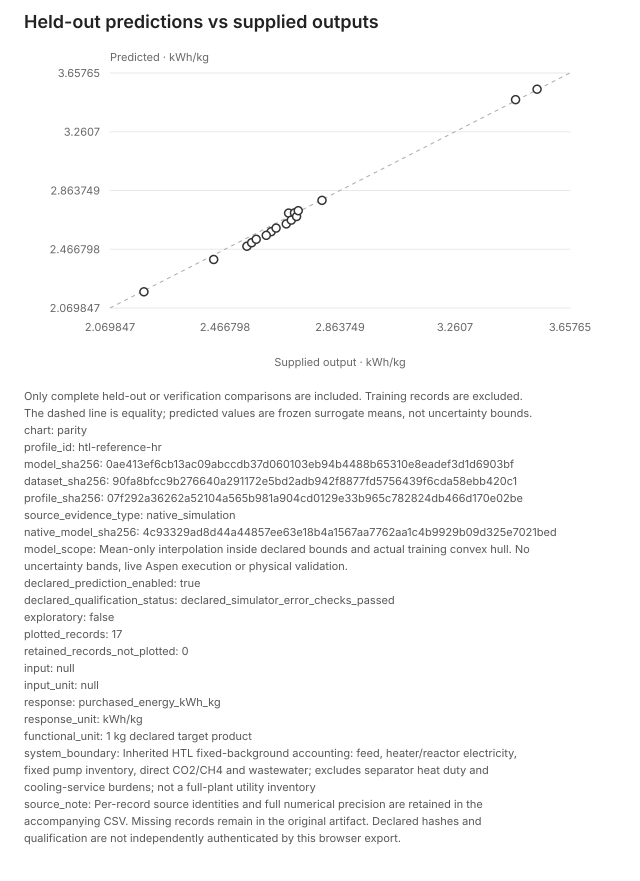

Source data for this figure (header and first rows):
Record ID, Declared group, Record kind, Response, Supplied output, Predicted mean, Response unit, All supplied inputs (JSON), Declared input units (JSON), Source, Model SHA-256, Dataset SHA-256, Profile ID, Profile SHA-256, Native source model SHA-256, Declared source evidence, Declared prediction enabled, Declared qualification status, Exploratory, Independently verified by browser, Declared functional unit, Declared system boundary, Declared allocation, Language
case-004, holdout, held_out_mean_comparison, purchased_energy_kWh_kg, 2.686, 2.711, kWh/kg, {"reactor_temperature_K":593.15,"tube_le…, {"reactor_temperature_K":"K","tube_lengt…, generic-native-pilot-17/runs/case-004/ra…, 0ae413ef6cb13ac09abccdb37d060103eb94b448…, 90fa8bfcc9b276640a291172e5bd2adb942f8877…, htl-reference-hr, 07f292a36262a52104a565b981a904cd0129e33b…, 4c93329ad8d44a44857ee63e18b4a1567aa7762a…, native_simulation, true, declared_simulator_error_checks_passed, false, false, 1 kg declared target product, Inherited HTL fixed-background accountin…, Single target; no co-product allocation;…, en
case-006, holdout, held_out_mean_comparison, purchased_energy_kWh_kg, 2.707, 2.712, kWh/kg, {"reactor_temperature_K":593.15,"tube_le…, {"reactor_temperature_K":"K","tube_lengt…, generic-native-pilot-17/runs/case-006/ra…, 0ae413ef6cb13ac09abccdb37d060103eb94b448…, 90fa8bfcc9b276640a291172e5bd2adb942f8877…, htl-reference-hr, 07f292a36262a52104a565b981a904cd0129e33b…, 4c93329ad8d44a44857ee63e18b4a1567aa7762a…, native_simulation, true, declared_simulator_error_checks_passed, false, false, 1 kg declared target product, Inherited HTL fixed-background accountin…, Single target; no co-product allocation;…, en
case-008, holdout, held_out_mean_comparison, purchased_energy_kWh_kg, 2.626, 2.586, kWh/kg, {"reactor_temperature_K":603.15,"tube_le…, {"reactor_temperature_K":"K","tube_lengt…, generic-native-pilot-17/runs/case-008/ra…, 0ae413ef6cb13ac09abccdb37d060103eb94b448…, 90fa8bfcc9b276640a291172e5bd2adb942f8877…, htl-reference-hr, 07f292a36262a52104a565b981a904cd0129e33b…, 4c93329ad8d44a44857ee63e18b4a1567aa7762a…, native_simulation, true, declared_simulator_error_checks_passed, false, false, 1 kg declared target product, Inherited HTL fixed-background accountin…, Single target; no co-product allocation;…, en
verify-T335-L8p5, verification, held_out_mean_comparison, purchased_energy_kWh_kg, 2.428, 2.398, kWh/kg, {"reactor_temperature_K":608.15,"tube_le…, {"reactor_temperature_K":"K","tube_lengt…, generic-native-pilot-17/runs/verify-T335…, 0ae413ef6cb13ac09abccdb37d060103eb94b448…, 90fa8bfcc9b276640a291172e5bd2adb942f8877…, htl-reference-hr, 07f292a36262a52104a565b981a904cd0129e33b…, 4c93329ad8d44a44857ee63e18b4a1567aa7762a…, native_simulation, true, declared_simulator_error_checks_passed, false, false, 1 kg declared target product, Inherited HTL fixed-background accountin…, Single target; no co-product allocation;…, en
verify-T345-L17p5, verification, held_out_mean_comparison, purchased_energy_kWh_kg, 3.544, 3.548, kWh/kg, {"reactor_temperature_K":618.15,"tube_le…, {"reactor_temperature_K":"K","tube_lengt…, generic-native-pilot-17/runs/verify-T345…, 0ae413ef6cb13ac09abccdb37d060103eb94b448…, 90fa8bfcc9b276640a291172e5bd2adb942f8877…, htl-reference-hr, 07f292a36262a52104a565b981a904cd0129e33b…, 4c93329ad8d44a44857ee63e18b4a1567aa7762a…, native_simulation, true, declared_simulator_error_checks_passed, false, false, 1 kg declared target product, Inherited HTL fixed-background accountin…, Single target; no co-product allocation;…, en
local-01, verification, held_out_mean_comparison, purchased_energy_kWh_kg, 2.542, 2.487, kWh/kg, {"reactor_temperature_K":601.15,"tube_le…, {"reactor_temperature_K":"K","tube_lengt…, native-local-perturbation-9/runs/local-0…, 0ae413ef6cb13ac09abccdb37d060103eb94b448…, 90fa8bfcc9b276640a291172e5bd2adb942f8877…, htl-reference-hr, 07f292a36262a52104a565b981a904cd0129e33b…, 4c93329ad8d44a44857ee63e18b4a1567aa7762a…, native_simulation, true, declared_simulator_error_checks_passed, false, false, 1 kg declared target product, Inherited HTL fixed-background accountin…, Single target; no co-product allocation;…, en
local-02, verification, held_out_mean_comparison, purchased_energy_kWh_kg, 2.559, 2.511, kWh/kg, {"reactor_temperature_K":601.15,"tube_le…, {"reactor_temperature_K":"K","tube_lengt…, native-local-perturbation-9/runs/local-0…, 0ae413ef6cb13ac09abccdb37d060103eb94b448…, 90fa8bfcc9b276640a291172e5bd2adb942f8877…, htl-reference-hr, 07f292a36262a52104a565b981a904cd0129e33b…, 4c93329ad8d44a44857ee63e18b4a1567aa7762a…, native_simulation, true, declared_simulator_error_checks_passed, false, false, 1 kg declared target product, Inherited HTL fixed-background accountin…, Single target; no co-product allocation;…, en
local-03, verification, held_out_mean_comparison, purchased_energy_kWh_kg, 2.575, 2.534, kWh/kg, {"reactor_temperature_K":601.15,"tube_le…, {"reactor_temperature_K":"K","tube_lengt…, native-local-perturbation-9/runs/local-0…, 0ae413ef6cb13ac09abccdb37d060103eb94b448…, 90fa8bfcc9b276640a291172e5bd2adb942f8877…, htl-reference-hr, 07f292a36262a52104a565b981a904cd0129e33b…, 4c93329ad8d44a44857ee63e18b4a1567aa7762a…, native_simulation, true, declared_simulator_error_checks_passed, false, false, 1 kg declared target product, Inherited HTL fixed-background accountin…, Single target; no co-product allocation;…, en
local-04, verification, held_out_mean_comparison, purchased_energy_kWh_kg, 2.609, 2.561, kWh/kg, {"reactor_temperature_K":603.15,"tube_le…, {"reactor_temperature_K":"K","tube_lengt…, native-local-perturbation-9/runs/local-0…, 0ae413ef6cb13ac09abccdb37d060103eb94b448…, 90fa8bfcc9b276640a291172e5bd2adb942f8877…, htl-reference-hr, 07f292a36262a52104a565b981a904cd0129e33b…, 4c93329ad8d44a44857ee63e18b4a1567aa7762a…, native_simulation, true, declared_simulator_error_checks_passed, false, false, 1 kg declared target product, Inherited HTL fixed-background accountin…, Single target; no co-product allocation;…, en
local-06, verification, held_out_mean_comparison, purchased_energy_kWh_kg, 2.643, 2.61, kWh/kg, {"reactor_temperature_K":603.15,"tube_le…, {"reactor_temperature_K":"K","tube_lengt…, native-local-perturbation-9/runs/local-0…, 0ae413ef6cb13ac09abccdb37d060103eb94b448…, 90fa8bfcc9b276640a291172e5bd2adb942f8877…, htl-reference-hr, 07f292a36262a52104a565b981a904cd0129e33b…, 4c93329ad8d44a44857ee63e18b4a1567aa7762a…, native_simulation, true, declared_simulator_error_checks_passed, false, false, 1 kg declared target product, Inherited HTL fixed-background accountin…, Single target; no co-product allocation;…, en
local-07, verification, held_out_mean_comparison, purchased_energy_kWh_kg, 2.678, 2.638, kWh/kg, {"reactor_temperature_K":605.15,"tube_le…, {"reactor_temperature_K":"K","tube_lengt…, native-local-perturbation-9/runs/local-0…, 0ae413ef6cb13ac09abccdb37d060103eb94b448…, 90fa8bfcc9b276640a291172e5bd2adb942f8877…, htl-reference-hr, 07f292a36262a52104a565b981a904cd0129e33b…, 4c93329ad8d44a44857ee63e18b4a1567aa7762a…, native_simulation, true, declared_simulator_error_checks_passed, false, false, 1 kg declared target product, Inherited HTL fixed-background accountin…, Single target; no co-product allocation;…, en
local-08, verification, held_out_mean_comparison, purchased_energy_kWh_kg, 2.696, 2.663, kWh/kg, {"reactor_temperature_K":605.15,"tube_le…, {"reactor_temperature_K":"K","tube_lengt…, native-local-perturbation-9/runs/local-0…, 0ae413ef6cb13ac09abccdb37d060103eb94b448…, 90fa8bfcc9b276640a291172e5bd2adb942f8877…, htl-reference-hr, 07f292a36262a52104a565b981a904cd0129e33b…, 4c93329ad8d44a44857ee63e18b4a1567aa7762a…, native_simulation, true, declared_simulator_error_checks_passed, false, false, 1 kg declared target product, Inherited HTL fixed-background accountin…, Single target; no co-product allocation;…, en
local-09, verification, held_out_mean_comparison, purchased_energy_kWh_kg, 2.714, 2.688, kWh/kg, {"reactor_temperature_K":605.15,"tube_le…, {"reactor_temperature_K":"K","tube_lengt…, native-local-perturbation-9/runs/local-0…, 0ae413ef6cb13ac09abccdb37d060103eb94b448…, 90fa8bfcc9b276640a291172e5bd2adb942f8877…, htl-reference-hr, 07f292a36262a52104a565b981a904cd0129e33b…, 4c93329ad8d44a44857ee63e18b4a1567aa7762a…, native_simulation, true, declared_simulator_error_checks_passed, false, false, 1 kg declared target product, Inherited HTL fixed-background accountin…, Single target; no co-product allocation;…, en
v2-verify-T322-L9p75, verification, held_out_mean_comparison, purchased_energy_kWh_kg, 2.187, 2.179, kWh/kg, {"reactor_temperature_K":595.15,"tube_le…, {"reactor_temperature_K":"K","tube_lengt…, native-v2-extension-12/runs/v2-verify-T3…, 0ae413ef6cb13ac09abccdb37d060103eb94b448…, 90fa8bfcc9b276640a291172e5bd2adb942f8877…, htl-reference-hr, 07f292a36262a52104a565b981a904cd0129e33b…, 4c93329ad8d44a44857ee63e18b4a1567aa7762a…, native_simulation, true, declared_simulator_error_checks_passed, false, false, 1 kg declared target product, Inherited HTL fixed-background accountin…, Single target; no co-product allocation;…, en
v2-verify-T332-L14, verification, held_out_mean_comparison, purchased_energy_kWh_kg, 2.802, 2.797, kWh/kg, {"reactor_temperature_K":605.15,"tube_le…, {"reactor_temperature_K":"K","tube_lengt…, native-v2-extension-12/runs/v2-verify-T3…, 0ae413ef6cb13ac09abccdb37d060103eb94b448…, 90fa8bfcc9b276640a291172e5bd2adb942f8877…, htl-reference-hr, 07f292a36262a52104a565b981a904cd0129e33b…, 4c93329ad8d44a44857ee63e18b4a1567aa7762a…, native_simulation, true, declared_simulator_error_checks_passed, false, false, 1 kg declared target product, Inherited HTL fixed-background accountin…, Single target; no co-product allocation;…, en
v2-verify-T342-L18p25, verification, held_out_mean_comparison, purchased_energy_kWh_kg, 3.47, 3.477, kWh/kg, {"reactor_temperature_K":615.15,"tube_le…, {"reactor_temperature_K":"K","tube_lengt…, native-v2-extension-12/runs/v2-verify-T3…, 0ae413ef6cb13ac09abccdb37d060103eb94b448…, 90fa8bfcc9b276640a291172e5bd2adb942f8877…, htl-reference-hr, 07f292a36262a52104a565b981a904cd0129e33b…, 4c93329ad8d44a44857ee63e18b4a1567aa7762a…, native_simulation, true, declared_simulator_error_checks_passed, false, false, 1 kg declared target product, Inherited HTL fixed-background accountin…, Single target; no co-product allocation;…, en
v2-verify-T348-L6p75, verification, held_out_mean_comparison, purchased_energy_kWh_kg, 2.72, 2.727, kWh/kg, {"reactor_temperature_K":621.15,"tube_le…, {"reactor_temperature_K":"K","tube_lengt…, native-v2-extension-12/runs/v2-verify-T3…, 0ae413ef6cb13ac09abccdb37d060103eb94b448…, 90fa8bfcc9b276640a291172e5bd2adb942f8877…, htl-reference-hr, 07f292a36262a52104a565b981a904cd0129e33b…, 4c93329ad8d44a44857ee63e18b4a1567aa7762a…, native_simulation, true, declared_simulator_error_checks_passed, false, false, 1 kg declared target product, Inherited HTL fixed-background accountin…, Single target; no co-product allocation;…, en
